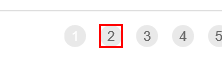
Task: GenerateYearlyReport dispatch valid items
Workflow: Process

Step 1 [else]: click on the link '{0}' in window 'ACME System 1 - Work Items'

Step 2: On Element Appear 'A  https://acme-test.ui...' on the link '{0}' in window 'ACME System 1 - Work Items' (no picture)

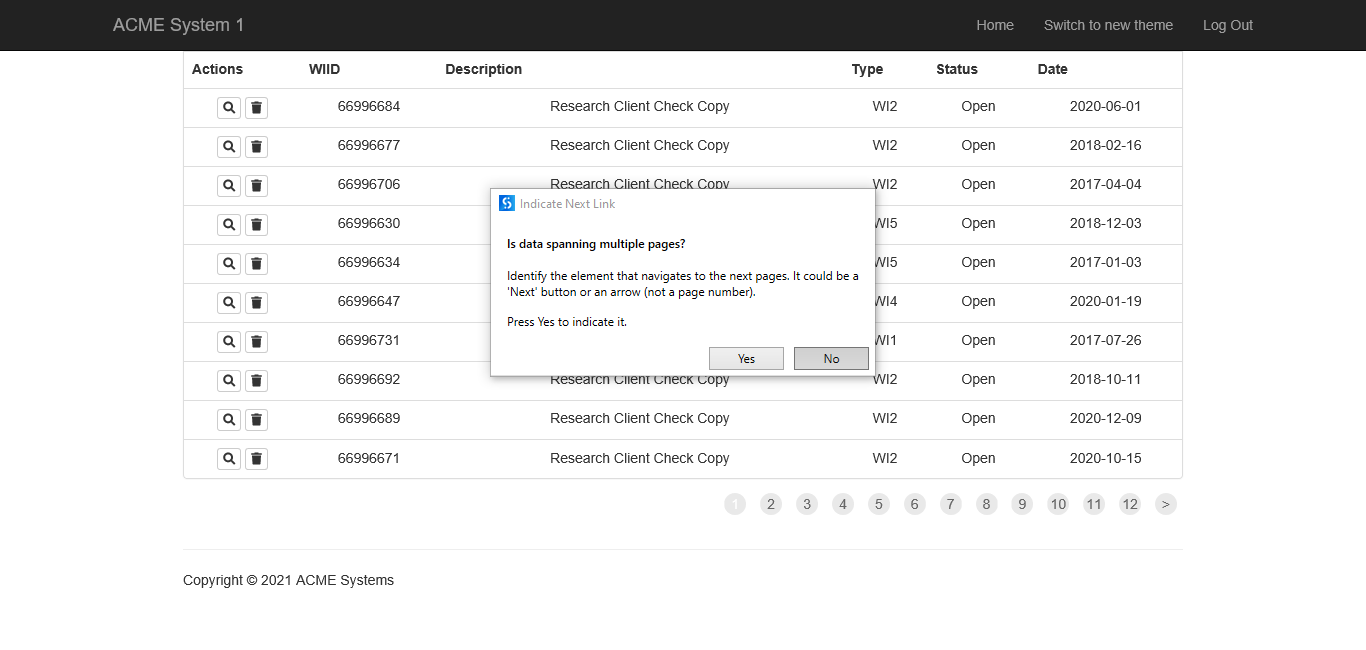
Step 3: Attach Browser 'ACMESyste Page' in window 'ACME System 1 - Work Items'

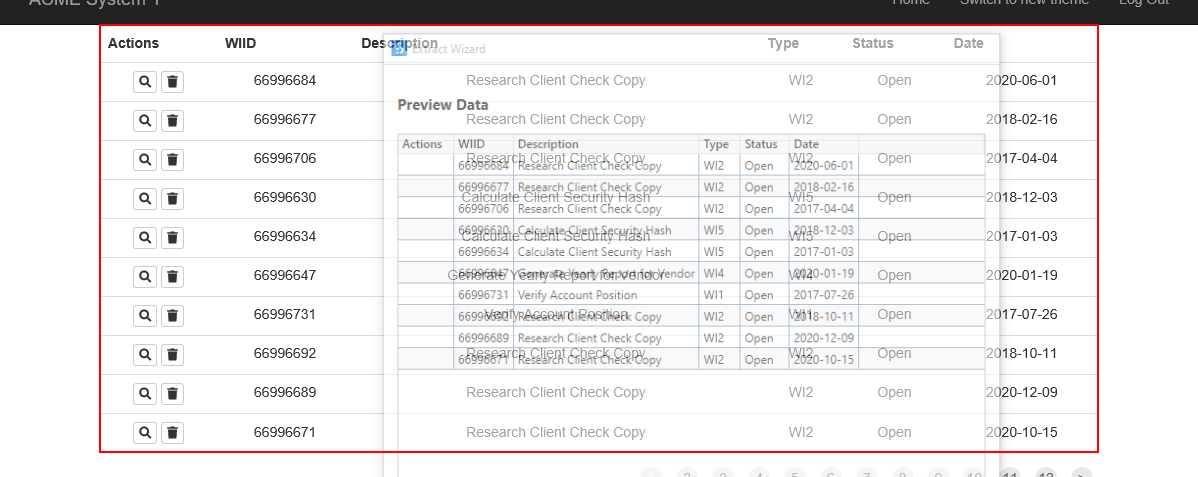
Step 4: get-text from the table